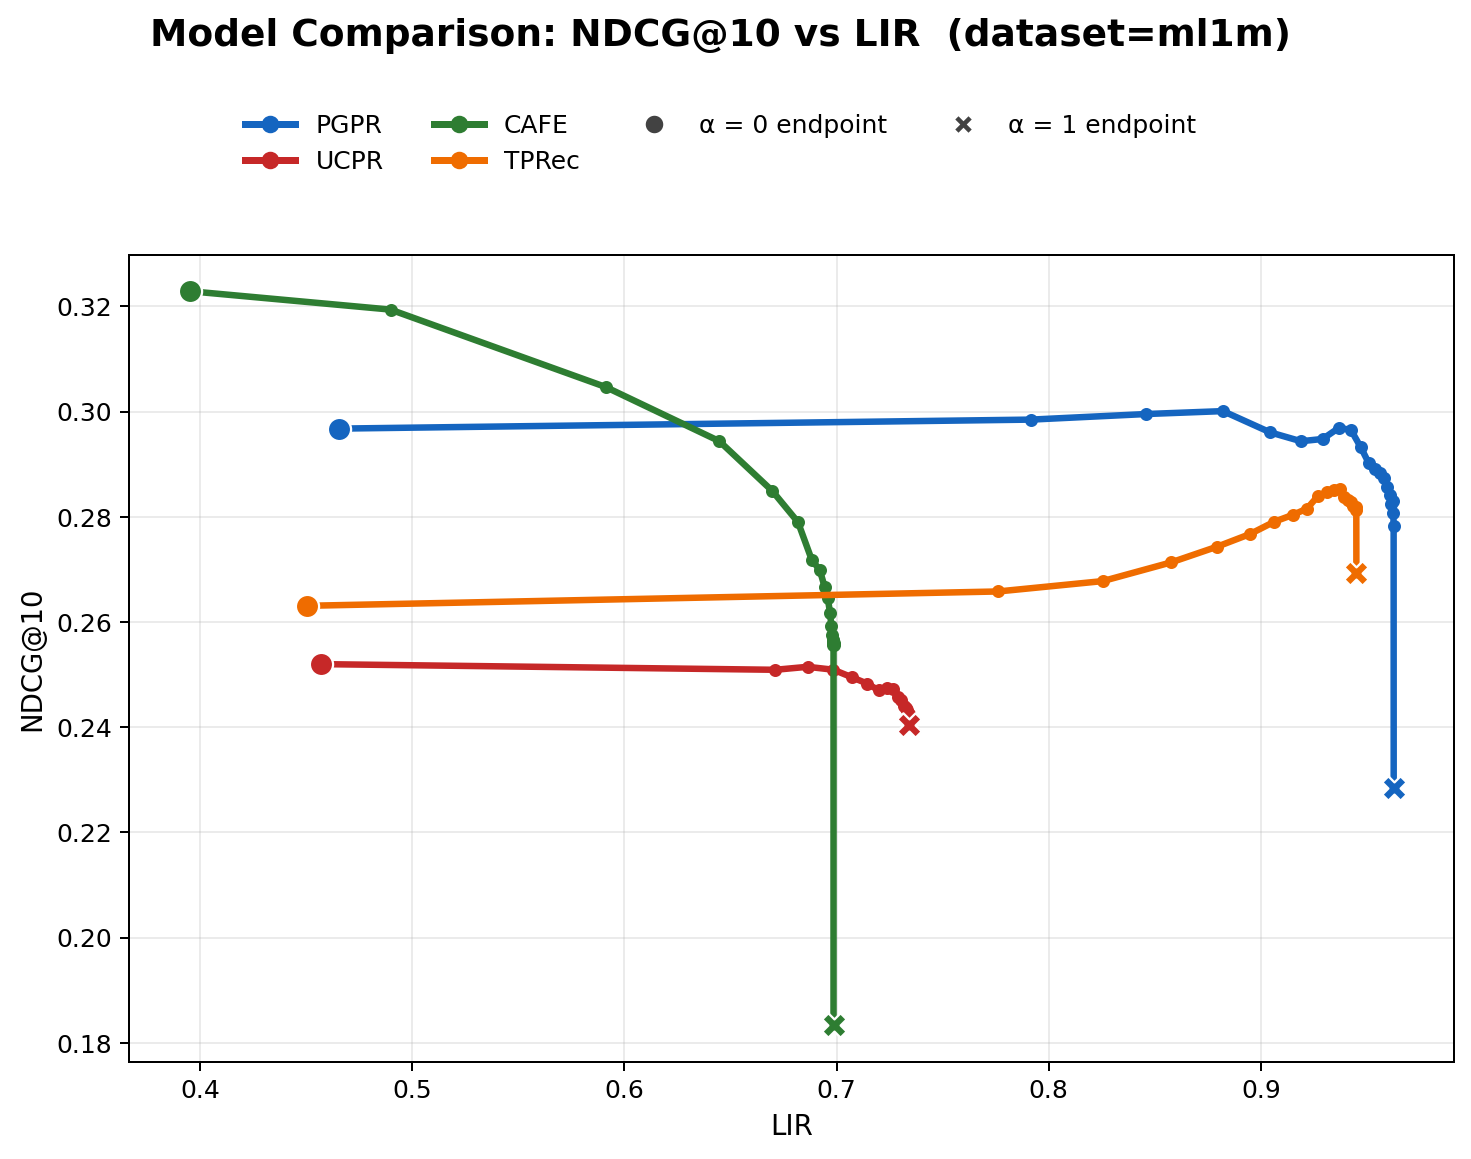

The data file committed next to this chart (first rows):
model, alpha, ndcg, LIR
PGPR, 0.0000, 0.2968, 0.4655
PGPR, 0.0500, 0.2985, 0.7916
PGPR, 0.1000, 0.2995, 0.8460
PGPR, 0.1500, 0.3001, 0.8822
PGPR, 0.2000, 0.2961, 0.9045
PGPR, 0.2500, 0.2944, 0.9190
PGPR, 0.3000, 0.2948, 0.9292
PGPR, 0.3500, 0.2969, 0.9369
PGPR, 0.4000, 0.2965, 0.9425
PGPR, 0.4500, 0.2932, 0.9472
PGPR, 0.5000, 0.2903, 0.9509
PGPR, 0.5500, 0.2890, 0.9539
PGPR, 0.6000, 0.2883, 0.9562
PGPR, 0.6500, 0.2873, 0.9581
PGPR, 0.7000, 0.2856, 0.9596
PGPR, 0.7500, 0.2842, 0.9608
PGPR, 0.8000, 0.2824, 0.9616
PGPR, 0.8500, 0.2829, 0.9622
PGPR, 0.9000, 0.2807, 0.9625
PGPR, 0.9500, 0.2782, 0.9626
PGPR, 1, 0.2284, 0.9627
UCPR, 0.0000, 0.2520, 0.4568
UCPR, 0.0500, 0.2509, 0.6711
UCPR, 0.1000, 0.2515, 0.6863
UCPR, 0.1500, 0.2509, 0.6985
UCPR, 0.2000, 0.2495, 0.7075
UCPR, 0.2500, 0.2483, 0.7145
UCPR, 0.3000, 0.2470, 0.7198
UCPR, 0.3500, 0.2475, 0.7238
UCPR, 0.4000, 0.2473, 0.7266
UCPR, 0.4500, 0.2457, 0.7288
UCPR, 0.5000, 0.2452, 0.7305
UCPR, 0.5500, 0.2441, 0.7317
UCPR, 0.6000, 0.2436, 0.7325
UCPR, 0.6500, 0.2434, 0.7331
UCPR, 0.7000, 0.2425, 0.7335
UCPR, 0.7500, 0.2426, 0.7338
UCPR, 0.8000, 0.2426, 0.7340
UCPR, 0.8500, 0.2417, 0.7341
UCPR, 0.9000, 0.2414, 0.7341
UCPR, 0.9500, 0.2414, 0.7342
UCPR, 1, 0.2405, 0.7342
CAFE, 0.0000, 0.3229, 0.3949
CAFE, 0.0500, 0.3194, 0.4897
CAFE, 0.1000, 0.3047, 0.5911
CAFE, 0.1500, 0.2944, 0.6447
CAFE, 0.2000, 0.2849, 0.6696
CAFE, 0.2500, 0.2790, 0.6818
CAFE, 0.3000, 0.2718, 0.6883
CAFE, 0.3500, 0.2699, 0.6921
CAFE, 0.4000, 0.2666, 0.6944
CAFE, 0.4500, 0.2645, 0.6959
CAFE, 0.5000, 0.2617, 0.6969
CAFE, 0.5500, 0.2593, 0.6976
CAFE, 0.6000, 0.2575, 0.6980
CAFE, 0.6500, 0.2566, 0.6982
CAFE, 0.7000, 0.2566, 0.6984
CAFE, 0.7500, 0.2560, 0.6985
CAFE, 0.8000, 0.2562, 0.6985
CAFE, 0.8500, 0.2557, 0.6985
... 24 more rows
